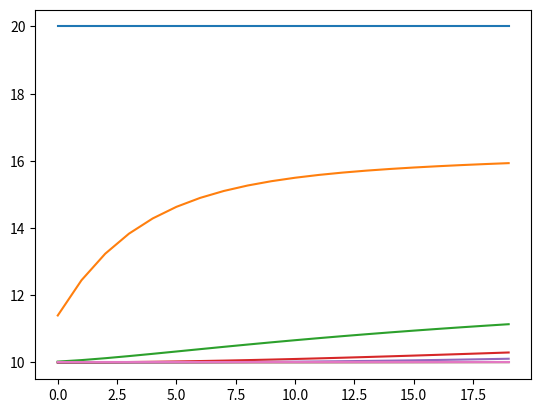

This figure's Python source:
# -*- coding: utf-8 -*-

import numpy as np
import matplotlib.pyplot as mpl

c_rho=[0,716,1934,1934,84,0]
dx=[0,0.025,0.06,0.06,0.05,0]
k=[9.3,0.19,1.4,1.4,0.042,9.3]
dt=180
period = 3600
method = "backward"

cap = [c_rho[i] * dx[i] * 1000 for i in range(1,5)]
r   = [dx[i] / k[i] for i in range(1,5)]
cap.insert(0, 0)
cap.append(0)
r.insert(0, 1/k[0])
r.append(1/k[-1])
ul  = [dt / 0.5 / (cap[i] + cap[i+1]) / r[i] for i in range(5)]
ur  = [dt / 0.5 / (cap[i] + cap[i+1]) / r[i+1] for i in range(5)]

def deepcopy(matrix):
    temp = []
    for i in range(len(matrix)):
        temp_temp = []
        for j in range(len(matrix)):
            temp_temp.append(matrix[i][j])
        temp.append(temp_temp)
    return temp

def cofactors(matrix,i,j):
    sub_matrix = deepcopy(matrix)
    sub_matrix.pop(i)
    for k in range(len(sub_matrix)):
        sub_matrix[k].pop(j)
    return sub_matrix

def determinant(matrix):
    if len(matrix) == 1:
        return matrix[0][0]
    else:
        sum = 0
        for j in range(len(matrix)):
            sub_matrix = cofactors(matrix, 0, j)
            sum += matrix[0][j] * determinant(sub_matrix) * ((-1) ** (j))
        return sum

def matrix_inverse(matrix):
    det = determinant(matrix)
    matrix_star = []
    for i in range(len(matrix)):
        matrix_star_line = []
        for j in range(len(matrix)):
            matrix_star_line.append((-1)**(i+j) * determinant(cofactors(matrix,j,i))/det)  # i,j换位转置
        matrix_star.append(matrix_star_line)
    return matrix_star

def multi(m1,m2):
    return [[sum([m1[j][k] * m2[k][i] for k in range(len(m2))]) for i in range(len(m2[0]))] for j in range(len(m1))]

def reverse(matrix):
    return([[matrix[i][j] for i in range(len(matrix))] for j in range(len(matrix[0]))])

if method=="forward":
    temp = [20, 10, 10, 10, 10, 10, 10]
    output = []
    output.append(temp[1:6])
    for i in range(int(period/dt)):
        temp[1:6]=[round(ul[j]*temp[j] + (1-ul[j]-ur[j])*temp[j+1] + ur[j]*temp[j+2],3) for j in range(5)]
        output.append(temp[1:6])
        print(temp)
elif method=="backward":
    temp = [20, 10, 10, 10, 10, 10, 10]
    output=[]
    for i in range(int(period/dt)):
        U = [[1+ul[0]+ur[0], -ur[0], 0, 0, 0], [-ul[1], 1+ul[1]+ur[1], -ur[1], 0, 0],
             [0, -ul[2], 1+ul[2]+ur[2], -ur[2], 0], [0, 0, -ul[3], 1+ul[3]+ur[3], -ur[3]],
             [0, 0, 0, -ul[4], 1+ul[4]+ur[4]]]
        U_inverse = matrix_inverse(U)
        temp[1] += ul[0]*temp[0]
        temp[5] += ur[4] * temp[6]
        temp[1:6]=reverse(multi(U_inverse, reverse([temp[1:6]])))[0]
        output.append(temp.copy())
mpl.plot(output)
mpl.show()
print(output)